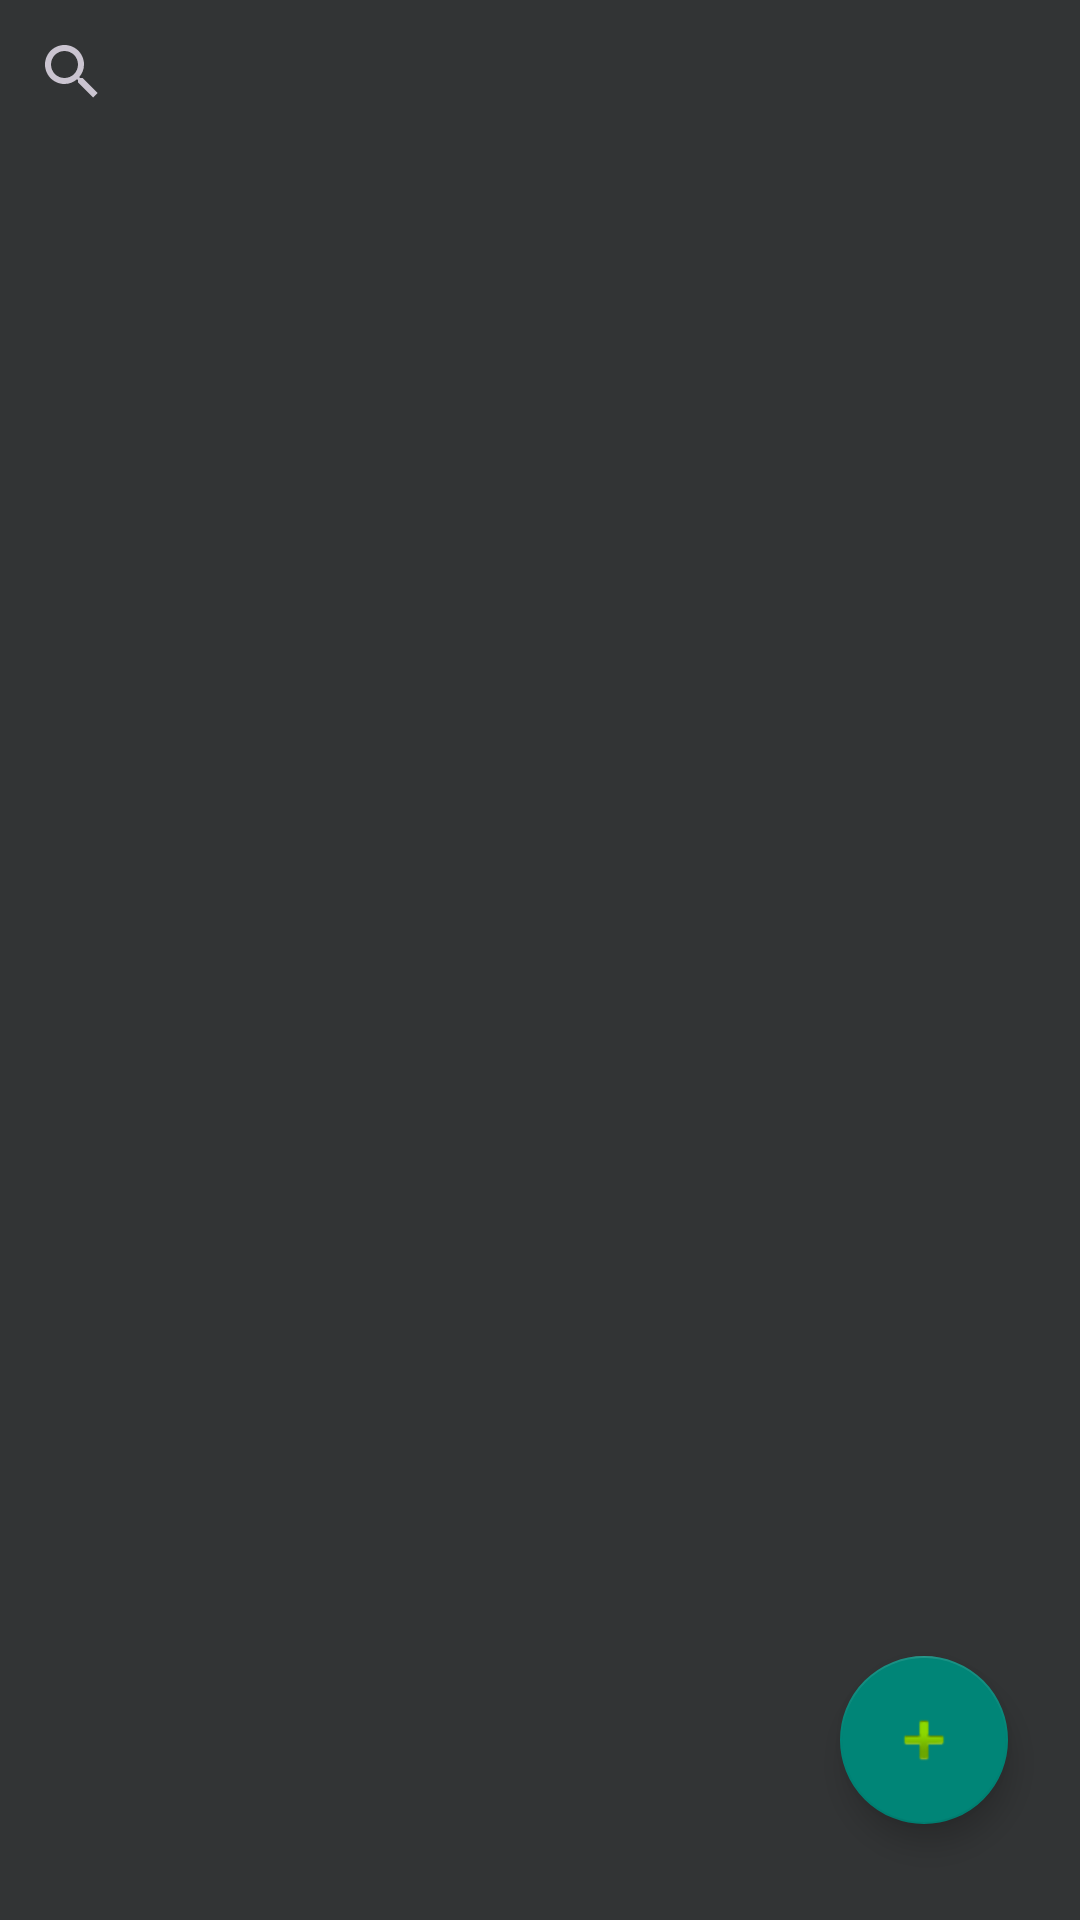

Android layout source for this screen:
<!-- AndroidManifest.xml: application theme Theme.DietApp -->
<!-- res/layout/activity_all_meals.xml -->
<?xml version="1.0" encoding="utf-8"?>
<androidx.constraintlayout.widget.ConstraintLayout xmlns:android="http://schemas.android.com/apk/res/android"
    xmlns:app="http://schemas.android.com/apk/res-auto"
    xmlns:tools="http://schemas.android.com/tools"
    android:layout_width="match_parent"
    android:layout_height="match_parent"
    tools:context=".ui.dashboard.AllMeals">

    <android.widget.SearchView
        android:id="@+id/searchView"
        android:layout_width="0dp"
        android:layout_height="wrap_content"
        android:background="@color/background"
        android:theme="@style/Theme.Material3.Dark"
        app:layout_constraintEnd_toEndOf="parent"
        app:layout_constraintStart_toStartOf="parent"
        app:layout_constraintTop_toTopOf="parent" />

    <ScrollView
        android:layout_width="0dp"
        android:layout_height="0dp"
        app:layout_constraintBottom_toBottomOf="parent"
        app:layout_constraintEnd_toEndOf="parent"
        app:layout_constraintStart_toStartOf="parent"
        app:layout_constraintTop_toBottomOf="@+id/searchView">

        <LinearLayout
            android:id="@+id/createMealList"
            android:layout_width="match_parent"
            android:layout_height="wrap_content"
            android:orientation="vertical" />
    </ScrollView>

    <com.google.android.material.floatingactionbutton.FloatingActionButton
        android:id="@+id/floatingActionButton"
        android:layout_width="wrap_content"
        android:layout_height="wrap_content"
        android:layout_marginEnd="24dp"
        android:layout_marginBottom="32dp"
        android:clickable="true"
        app:layout_constraintBottom_toBottomOf="parent"
        app:layout_constraintEnd_toEndOf="parent"
        app:srcCompat="@android:drawable/ic_input_add" />


</androidx.constraintlayout.widget.ConstraintLayout>
<!-- resources referenced by this layout -->
<resources>
  <color name="background">#323435</color>
  <style name="Theme.DietApp" parent="Theme.AppCompat.DayNight.DarkActionBar">
          <item name="colorPrimary">@color/purple_500</item>
          <item name="android:colorBackground">@color/background</item>
          <item name="android:colorButtonNormal">@color/purple_500</item>
          <item name="android:textColor">@color/white</item>
          <item name="android:textColorSecondary">@color/white</item>
          <item name="android:textColorPrimary">@color/white</item>
  
      </style>
  <color name="purple_500">#FF6200EE</color>
  <color name="white">#FFFFFFFF</color>
</resources>
